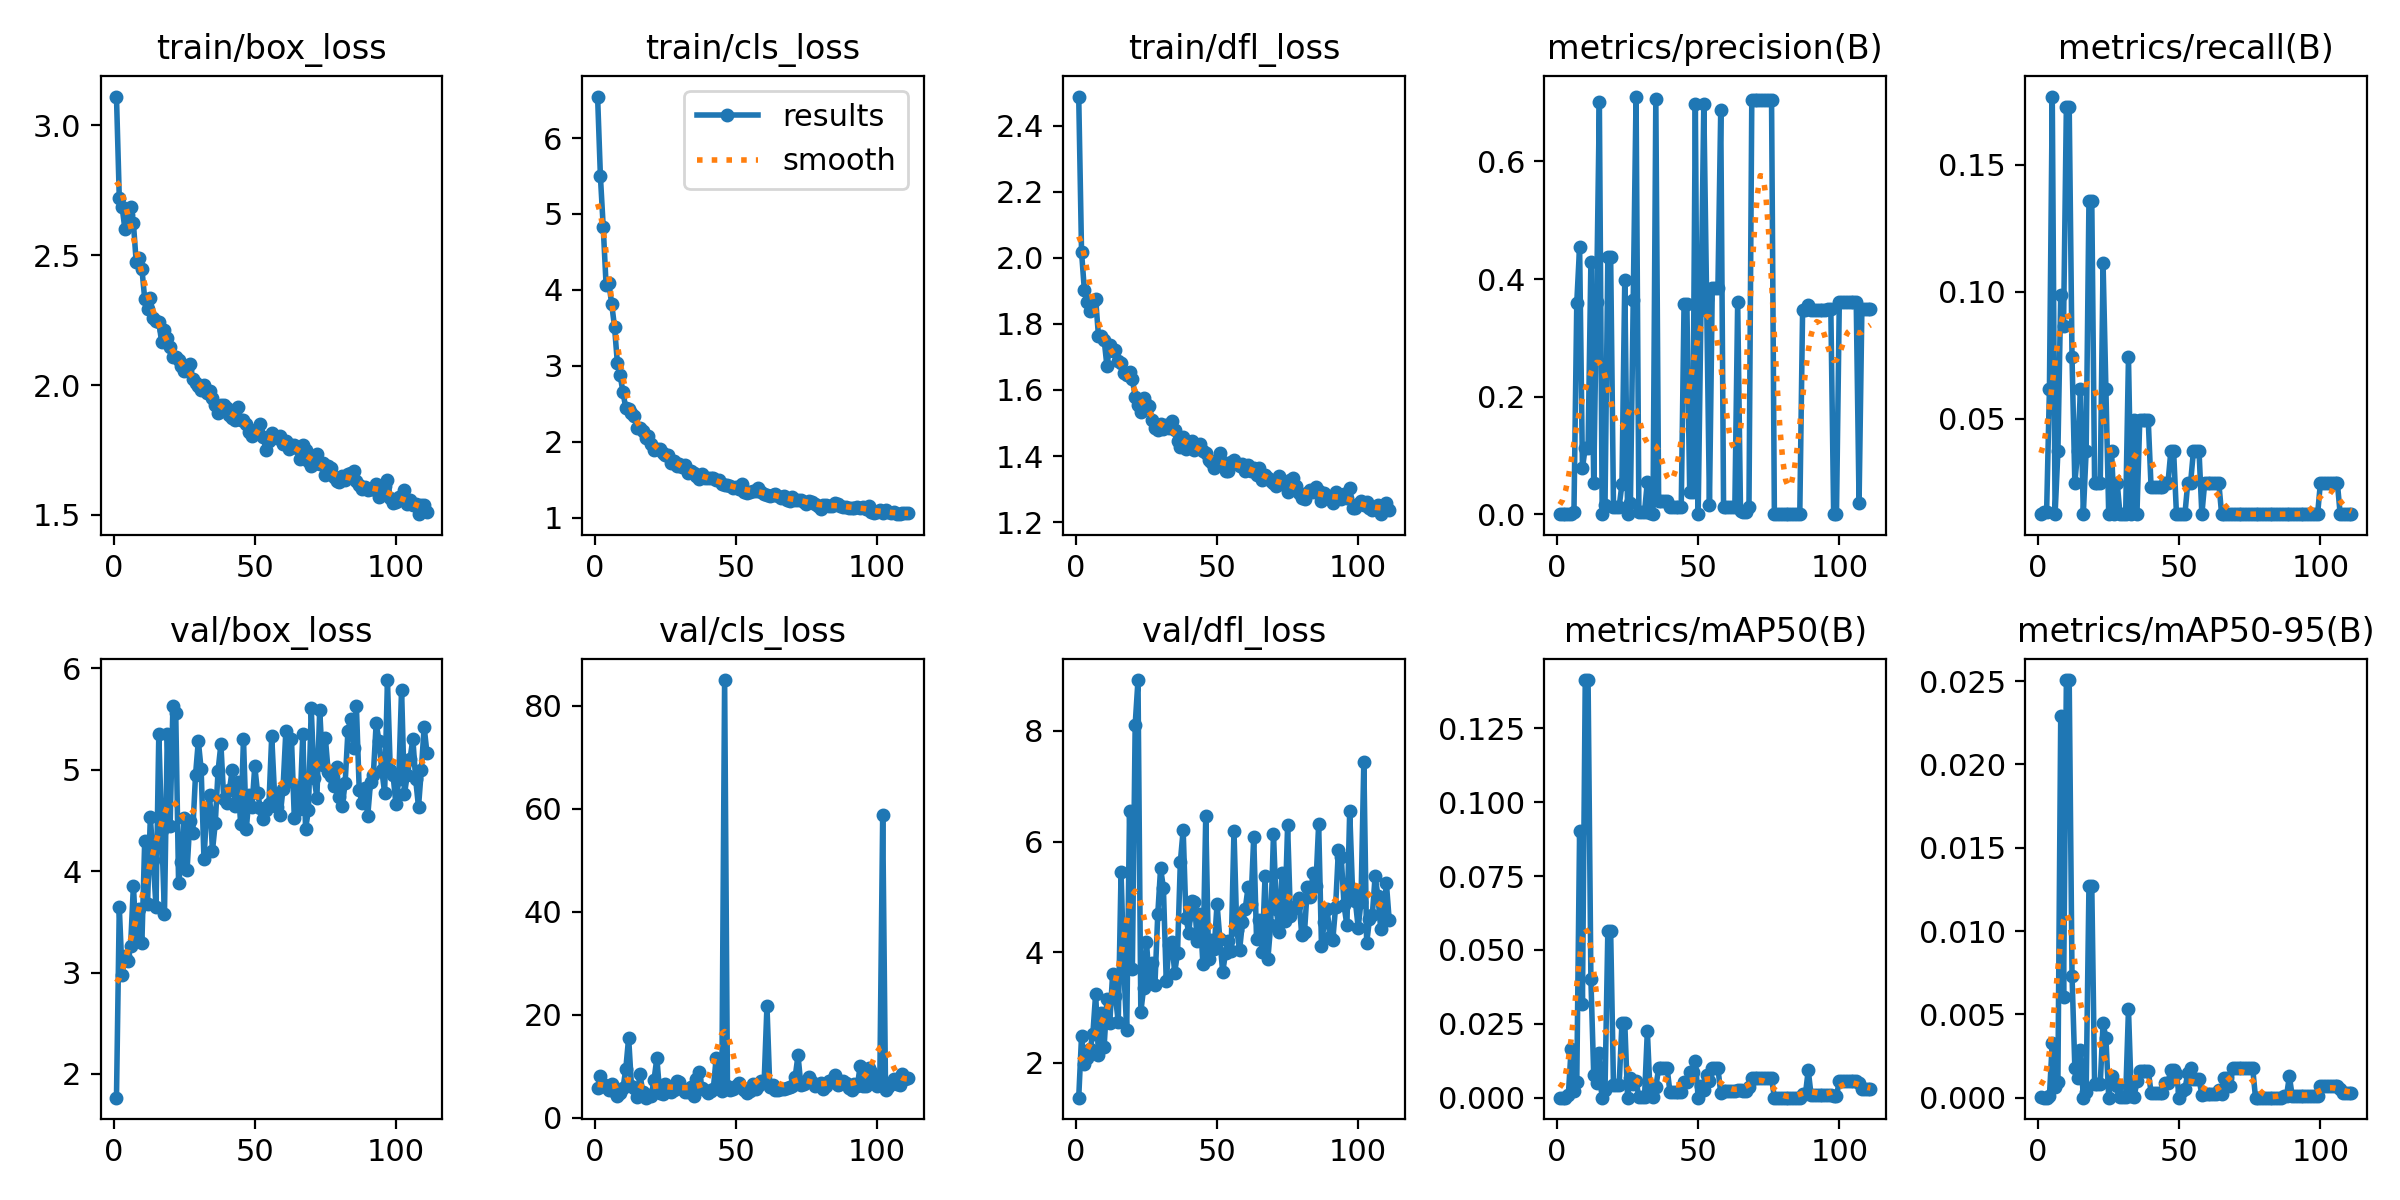

Data behind this chart, as committed beside it:
epoch, time, train/box_loss, train/cls_loss, train/dfl_loss, metrics/precision(B), metrics/recall(B), metrics/mAP50(B), metrics/mAP50-95(B), val/box_loss, val/cls_loss, val/dfl_loss, lr/pg0, lr/pg1, lr/pg2
1, 25.72, 3.111, 6.546, 2.488, 4e-05, 0.01235, 4e-05, 2e-05, 1.767, 5.754, 1.373, 0.0811, 0.0021, 0.0021
2, 39.13, 2.72, 5.493, 2.018, 5e-05, 0.01333, 2e-05, 0, 3.648, 8.025, 2.486, 0.06129, 0.004291, 0.004291
3, 53.62, 2.686, 4.824, 1.902, 5e-05, 0.01333, 2e-05, 0, 2.977, 6.563, 1.976, 0.04147, 0.006474, 0.006474
4, 66.77, 2.599, 4.07, 1.866, 0.00013, 0.06173, 0.00076, 0.00011, 3.16, 5.987, 2.086, 0.02165, 0.008648, 0.008648
5, 80.69, 2.656, 4.086, 1.839, 0.00066, 0.1768, 0.01662, 0.00331, 3.11, 5.454, 2.247, 0.009921, 0.009921, 0.009921
6, 94.27, 2.685, 3.812, 1.868, 0.00383, 0.01235, 0.00219, 0.00066, 3.258, 6.518, 2.515, 0.009901, 0.009901, 0.009901
7, 108.7, 2.624, 3.513, 1.875, 0.3599, 0.03704, 0.00543, 0.00096, 3.857, 5.036, 3.255, 0.009881, 0.009881, 0.009881
8, 122.1, 2.473, 3.039, 1.763, 0.4552, 0.09877, 0.09011, 0.02291, 3.309, 4.194, 2.138, 0.009861, 0.009861, 0.009861
9, 136.4, 2.489, 2.873, 1.763, 0.07849, 0.08642, 0.03155, 0.00605, 3.624, 4.867, 2.903, 0.009842, 0.009842, 0.009842
10, 149.5, 2.449, 2.65, 1.752, 0.1128, 0.1728, 0.1413, 0.02506, 3.29, 5.712, 2.292, 0.009822, 0.009822, 0.009822
11, 163.8, 2.333, 2.44, 1.672, 0.1128, 0.1728, 0.1413, 0.02506, 4.294, 9.498, 3.158, 0.009802, 0.009802, 0.009802
12, 176.6, 2.294, 2.434, 1.736, 0.4291, 0.07407, 0.04007, 0.00731, 3.673, 15.52, 2.719, 0.009782, 0.009782, 0.009782
13, 190.7, 2.336, 2.375, 1.719, 0.05351, 0.02469, 0.0077, 0.0018, 4.532, 6.112, 3.601, 0.009762, 0.009762, 0.009762
14, 204.4, 2.26, 2.335, 1.722, 0.3616, 0.03704, 0.00499, 0.00117, 4.111, 5.695, 3.209, 0.009743, 0.009743, 0.009743
15, 217.8, 2.248, 2.181, 1.689, 0.7005, 0.06173, 0.01506, 0.00289, 3.65, 3.978, 2.737, 0.009723, 0.009723, 0.009723
16, 232.4, 2.243, 2.181, 1.681, 1e-05, 0.01235, 2e-05, 0, 5.355, 8.548, 5.442, 0.009703, 0.009703, 0.009703
17, 245.2, 2.166, 2.144, 1.65, 0.01489, 0.03704, 0.00263, 0.00032, 4.406, 4.894, 3.675, 0.009683, 0.009683, 0.009683
18, 258.4, 2.212, 2.049, 1.647, 0.4366, 0.1358, 0.05628, 0.01271, 3.573, 3.87, 2.588, 0.009663, 0.009663, 0.009663
19, 273, 2.182, 2.074, 1.654, 0.4366, 0.1358, 0.05628, 0.01271, 5.347, 4.458, 6.552, 0.009644, 0.009644, 0.009644
20, 286.3, 2.147, 1.973, 1.633, 0.013, 0.02469, 0.0043, 0.00082, 4.446, 4.231, 3.704, 0.009624, 0.009624, 0.009624
21, 300.1, 2.106, 1.884, 1.58, 0.013, 0.02469, 0.0043, 0.00082, 5.627, 7.35, 8.112, 0.009604, 0.009604, 0.009604
22, 313.9, 2.108, 1.906, 1.554, 0.013, 0.02469, 0.0043, 0.00082, 5.556, 11.6, 8.919, 0.009584, 0.009584, 0.009584
23, 328.1, 2.099, 1.902, 1.534, 0.05058, 0.1111, 0.02526, 0.00446, 3.885, 4.683, 2.922, 0.009564, 0.009564, 0.009564
24, 341.7, 2.074, 1.855, 1.577, 0.3979, 0.06173, 0.02535, 0.00358, 4.09, 4.626, 3.354, 0.009545, 0.009545, 0.009545
25, 356.3, 2.056, 1.822, 1.558, 8e-05, 0.01235, 4e-05, 1e-05, 4.526, 6.549, 4.194, 0.009525, 0.009525, 0.009525
26, 369.5, 2.058, 1.824, 1.552, 0.01853, 0.03704, 0.00662, 0.00132, 4.006, 5.517, 3.439, 0.009505, 0.009505, 0.009505
27, 384.2, 2.083, 1.726, 1.51, 0.3647, 0.01235, 0.0047, 0.0008, 4.492, 5.018, 3.808, 0.009485, 0.009485, 0.009485
28, 397.9, 2.023, 1.74, 1.486, 0.7104, 0.02469, 0.00568, 0.00073, 4.373, 5.382, 3.417, 0.009465, 0.009465, 0.009465
29, 412.2, 2.006, 1.68, 1.478, 0.00352, 0.01235, 0.00019, 2e-05, 4.946, 7.158, 4.683, 0.009446, 0.009446, 0.009446
30, 425.5, 1.998, 1.707, 1.498, 0.00352, 0.01235, 0.00019, 2e-05, 5.282, 7.011, 5.517, 0.009426, 0.009426, 0.009426
31, 439.6, 1.983, 1.665, 1.481, 0.00352, 0.01235, 0.00019, 2e-05, 5.002, 5.553, 5.166, 0.009406, 0.009406, 0.009406
32, 453.4, 2.001, 1.686, 1.495, 0.05549, 0.07407, 0.02263, 0.00531, 4.115, 4.996, 3.489, 0.009386, 0.009386, 0.009386
33, 467.3, 1.97, 1.59, 1.485, 0.00146, 0.01235, 0.0008, 8e-05, 4.616, 4.91, 4.127, 0.009366, 0.009366, 0.009366
34, 481.4, 1.977, 1.618, 1.506, 0.00025, 0.04938, 0.00033, 6e-05, 4.753, 6.025, 4.193, 0.009347, 0.009347, 0.009347
35, 494.8, 1.951, 1.592, 1.48, 0.7069, 0.01235, 0.00358, 0.00098, 4.199, 4.17, 3.633, 0.009327, 0.009327, 0.009327
36, 509.5, 1.922, 1.551, 1.445, 0.02197, 0.04938, 0.00999, 0.00163, 4.471, 7.537, 3.988, 0.009307, 0.009307, 0.009307
37, 523, 1.894, 1.507, 1.427, 0.02197, 0.04938, 0.00999, 0.00163, 4.991, 8.825, 5.633, 0.009287, 0.009287, 0.009287
38, 537.6, 1.925, 1.574, 1.459, 0.02197, 0.04938, 0.00999, 0.00163, 5.251, 5.671, 6.211, 0.009267, 0.009267, 0.009267
39, 551.4, 1.925, 1.527, 1.422, 0.02197, 0.04938, 0.00999, 0.00163, 4.711, 5.271, 4.616, 0.009248, 0.009248, 0.009248
40, 565.5, 1.91, 1.521, 1.438, 0.01141, 0.02321, 0.00199, 0.00031, 4.674, 4.702, 4.347, 0.009228, 0.009228, 0.009228
41, 579.1, 1.886, 1.517, 1.445, 0.01141, 0.02321, 0.00199, 0.00031, 4.799, 5.173, 4.921, 0.009208, 0.009208, 0.009208
42, 592.8, 1.872, 1.518, 1.42, 0.01141, 0.02321, 0.00199, 0.00031, 4.994, 5.597, 4.905, 0.009188, 0.009188, 0.009188
43, 607.8, 1.865, 1.491, 1.432, 0.01141, 0.02321, 0.00199, 0.00031, 4.639, 11.57, 4.205, 0.009168, 0.009168, 0.009168
44, 621.3, 1.914, 1.497, 1.436, 0.01141, 0.02321, 0.00199, 0.00031, 4.878, 6.352, 4.697, 0.009149, 0.009149, 0.009149
45, 636.8, 1.864, 1.439, 1.415, 0.357, 0.02469, 0.00546, 0.00087, 4.466, 5.084, 3.78, 0.009129, 0.009129, 0.009129
46, 650.3, 1.865, 1.427, 1.41, 0.357, 0.02469, 0.00546, 0.00087, 5.301, 84.98, 6.453, 0.009109, 0.009109, 0.009109
47, 663.8, 1.85, 1.426, 1.389, 0.03797, 0.03704, 0.00866, 0.00169, 4.412, 6.129, 3.881, 0.009089, 0.009089, 0.009089
48, 678, 1.819, 1.411, 1.383, 0.03797, 0.03704, 0.00866, 0.00169, 4.753, 5.409, 4.227, 0.009069, 0.009069, 0.009069
49, 692.6, 1.804, 1.396, 1.363, 0.6983, 0.01235, 0.01252, 0.0014, 4.632, 5.525, 4.066, 0.00905, 0.00905, 0.00905
50, 706.3, 1.828, 1.402, 1.389, 9e-05, 0.01235, 5e-05, 0, 5.034, 6.087, 4.872, 0.00903, 0.00903, 0.00903
51, 721.5, 1.82, 1.382, 1.409, 0.3476, 0.01235, 0.00383, 0.00038, 4.765, 6.669, 4.242, 0.00901, 0.00901, 0.00901
52, 735.9, 1.848, 1.437, 1.382, 0.6974, 0.01235, 0.0025, 0.0005, 4.617, 5.757, 3.637, 0.00899, 0.00899, 0.00899
53, 750.2, 1.798, 1.344, 1.354, 0.3661, 0.02469, 0.0077, 0.00148, 4.511, 5.322, 3.987, 0.00897, 0.00897, 0.00897
54, 763.8, 1.748, 1.33, 1.355, 0.01573, 0.02469, 0.00579, 0.0018, 4.604, 4.816, 4.212, 0.008951, 0.008951, 0.008951
55, 778, 1.784, 1.337, 1.382, 0.385, 0.03704, 0.01009, 0.00113, 4.658, 5.246, 4.03, 0.008931, 0.008931, 0.008931
56, 792.3, 1.814, 1.357, 1.387, 0.385, 0.03704, 0.01009, 0.00113, 5.328, 6.461, 6.198, 0.008911, 0.008911, 0.008911
57, 806.1, 1.8, 1.357, 1.377, 0.385, 0.03704, 0.01009, 0.00113, 4.754, 5.561, 4.395, 0.008891, 0.008891, 0.008891
58, 819.4, 1.795, 1.391, 1.371, 0.6869, 0.01235, 0.00149, 0.00015, 4.632, 6.168, 4.043, 0.008871, 0.008871, 0.008871
59, 833.3, 1.802, 1.342, 1.377, 0.01212, 0.02469, 0.00242, 0.00024, 4.551, 7.059, 4.544, 0.008852, 0.008852, 0.008852
60, 846.7, 1.773, 1.307, 1.353, 0.01212, 0.02469, 0.00242, 0.00024, 4.812, 6.877, 4.789, 0.008832, 0.008832, 0.008832
... 51 more rows
